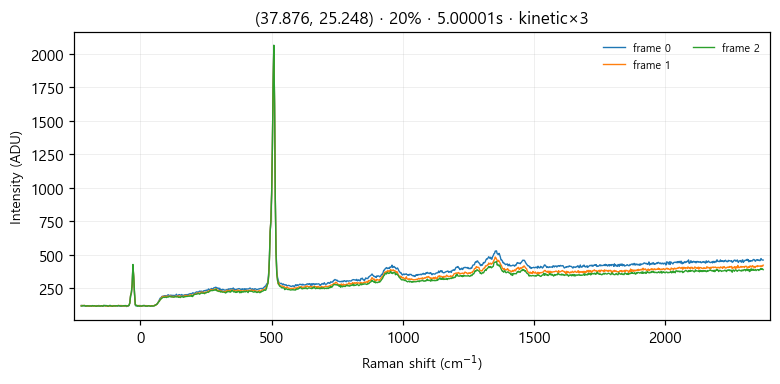

The table this chart was drawn from, first rows:
# laser_power_pct, 20
# exposure_time, 5
# mode, kinetic
frame_index, pixel_index, intensity
0, 0, 120
0, 1, 120
0, 2, 117
0, 3, 118
0, 4, 117
0, 5, 116
0, 6, 115
0, 7, 115
0, 8, 119
0, 9, 116
0, 10, 115
0, 11, 118
0, 12, 118
0, 13, 117
0, 14, 119
0, 15, 117
0, 16, 118
0, 17, 116
0, 18, 115
0, 19, 119
0, 20, 117
0, 21, 118
0, 22, 120
0, 23, 116
0, 24, 115
0, 25, 115
0, 26, 118
0, 27, 114
0, 28, 119
0, 29, 118
0, 30, 120
0, 31, 118
0, 32, 116
0, 33, 115
0, 34, 113
0, 35, 117
0, 36, 119
0, 37, 118
0, 38, 117
0, 39, 114
0, 40, 116
0, 41, 117
0, 42, 119
0, 43, 115
0, 44, 119
0, 45, 116
0, 46, 116
0, 47, 118
0, 48, 116
0, 49, 115
0, 50, 114
0, 51, 116
0, 52, 119
0, 53, 117
0, 54, 115
0, 55, 115
0, 56, 117
... 3,015 more rows
